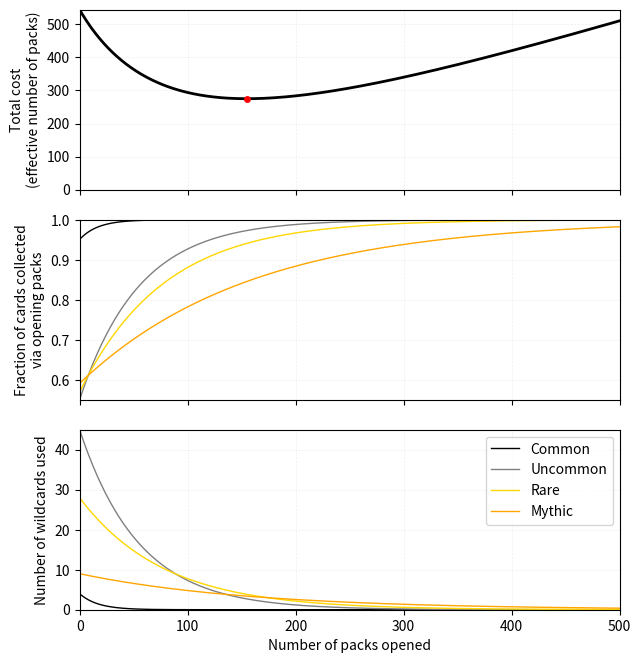

This figure's Python source:
#######################################################
# imports

import numpy as np
import matplotlib.pyplot as plt

#######################################################
# pull values from JSON file

N_C = 81
N_U = 100
N_R = 65
N_M = 22
alpha = 7.0

#######################################################
# read user inputs

c_C = 77
c_U = 55
c_R = 37
c_M = 13

#######################################################
# do some basic checks first

# make sure the quantities are all non-negative integers
if (c_C != int(c_C)) | (c_U != int(c_U)) | (c_R != int(c_R)) | (c_M != int(c_M)):
    raise Exception("All four fields must be integers (0 or higher).")

# make sure the number of collected cards does not exceed the number of cards in set
if (c_C > N_C) | (c_U > N_U) | (c_R > N_R) | (c_M > N_M):
    raise Exception("The number of owned cards of a single type must not exceed the number of cards of that type in the set.")

#######################################################
# compute the number of each card type per pack

# non-wildcards
n_C = 14.0/3.0
n_U = 9.0/5.0
n_R = (1.0 - (1.0/alpha))*(1.0 - (1.0/30.0))
n_M = (1.0/alpha)*(1.0 - (1.0/30.0))

# wildcards
w_C = 1.0/3.0
w_U = 11.0/30.0
w_R = (1.0/6.0)*(1.0 - (1.0/(5.0*alpha)))
w_M = (1.0/30.0)*(1.0 + (1.0/alpha))

#######################################################
# assign wildcard values, in units of equivalent number of packs

v_C = 1.0 / w_C
v_U = 1.0 / w_U
v_R = 1.0 / w_R
v_M = 1.0 / w_M

#######################################################
# functions

def average_collected(t, n, N, c):
    return(N - (N-c)*(((N-n)/N)**t))

#######################################################
# number of cards collected versus t

t_arr = np.arange(501)
P_C_avg = average_collected(t_arr, n_C, N_C, c_C)
P_U_avg = average_collected(t_arr, n_U, N_U, c_U)
P_R_avg = average_collected(t_arr, n_R, N_R, c_R)
P_M_avg = average_collected(t_arr, n_M, N_M, c_M)

P_C_missing = N_C - P_C_avg
P_U_missing = N_U - P_U_avg
P_R_missing = N_R - P_R_avg
P_M_missing = N_M - P_M_avg

P_C_cost = t_arr + (P_C_missing*v_C)
P_U_cost = t_arr + (P_U_missing*v_U)
P_R_cost = t_arr + (P_R_missing*v_R)
P_M_cost = t_arr + (P_M_missing*v_M)

cost_total = t_arr + (P_C_missing*v_C) + (P_U_missing*v_U) + (P_R_missing*v_R) + (P_M_missing*v_M)

ind_min = np.argmin(cost_total)

#######################################################
# plot results

fig = plt.figure(figsize=(6,6))

ax_cost = fig.add_axes([0.05,0.75,0.9,0.30])
ax_collected_packs = fig.add_axes([0.05,0.40,0.9,0.30])
ax_collected_wildcards = fig.add_axes([0.05,0.05,0.9,0.30])

ax_cost.plot(t_arr,cost_total,'k-',linewidth=2)
ax_cost.plot([t_arr[ind_min]],[cost_total[ind_min]],'r.',markersize=10,markeredgewidth=0)

ax_collected_packs.plot(t_arr,P_C_avg/N_C,linestyle='-',color='black',linewidth=1)
ax_collected_packs.plot(t_arr,P_U_avg/N_U,linestyle='-',color='gray',linewidth=1)
ax_collected_packs.plot(t_arr,P_R_avg/N_R,linestyle='-',color='gold',linewidth=1)
ax_collected_packs.plot(t_arr,P_M_avg/N_M,linestyle='-',color='orange',linewidth=1)

ax_collected_wildcards.plot(t_arr,P_C_missing,linestyle='-',color='black',linewidth=1,label='Common')
ax_collected_wildcards.plot(t_arr,P_U_missing,linestyle='-',color='gray',linewidth=1,label='Uncommon')
ax_collected_wildcards.plot(t_arr,P_R_missing,linestyle='-',color='gold',linewidth=1,label='Rare')
ax_collected_wildcards.plot(t_arr,P_M_missing,linestyle='-',color='orange',linewidth=1,label='Mythic')

xmin = 0
xmax = np.max(t_arr)
ax_cost.set_xlim(xmin,xmax)
ax_collected_packs.set_xlim(xmin,xmax)
ax_collected_wildcards.set_xlim(xmin,xmax)

ymin = 0
ymax = np.max(cost_total)
ax_cost.set_ylim(ymin,ymax)
ax_collected_packs.set_ylim(np.min([P_C_avg/N_C,P_U_avg/N_U,P_R_avg/N_R,P_M_avg/N_M]),1.0)
ax_collected_wildcards.set_ylim(0,np.max([P_C_missing,P_U_missing,P_R_missing,P_M_missing]))

ax_cost.set_xticklabels([])
ax_collected_packs.set_xticklabels([])
ax_collected_wildcards.legend(loc='upper right')

ax_cost.grid(linewidth=0.5,linestyle='--',alpha=0.2)
ax_collected_packs.grid(linewidth=0.5,linestyle='--',alpha=0.2)
ax_collected_wildcards.grid(linewidth=0.5,linestyle='--',alpha=0.2)

ax_collected_wildcards.set_xlabel('Number of packs opened')
ax_cost.set_ylabel('Total cost\n(effective number of packs)')
ax_collected_packs.set_ylabel('Fraction of cards collected\nvia opening packs')
ax_collected_wildcards.set_ylabel('Number of wildcards used')

plt.savefig('cost_vs_t.png',dpi=300,bbox_inches='tight')
plt.close()

#######################################################
# print results and strategy

message_str = '\n'
message_str += 'For this set, wildcards have the following equivalent pack values:' + '\n'
message_str += 'Common wildcards are worth approximately '+str(np.round(v_C,2))+' packs each.' + '\n'
message_str += 'Uncommon wildcards are worth approximately '+str(np.round(v_U,2))+' packs each.' + '\n'
message_str += 'Rare wildcards are worth approximately '+str(np.round(v_R,2))+' packs each.' + '\n'
message_str += 'Mythic wildcards are worth approximately '+str(np.round(v_M,2))+' packs each.' + '\n'

message_str += '\n'
message_str += 'You started with:' + '\n'
message_str += str(c_C)+' / '+str(N_C)+ ' Commons' + '\n'
message_str += str(c_U)+' / '+str(N_U)+ ' Uncommons' + '\n'
message_str += str(c_R)+' / '+str(N_R)+ ' Rares' + '\n'
message_str += str(c_M)+' / '+str(N_M)+ ' Mythics' + '\n'

message_str += '\n'
message_str += 'On average, the minimum overall cost will be incurred by opening ' + str(t_arr[ind_min]) + ' more packs.' + '\n'
message_str += 'Doing so is expected to result in:' + '\n'
message_str += str(int(np.round(P_C_avg[ind_min]))) + ' / ' + str(N_C) + ' Commons,' + '\n'
message_str += str(int(np.round(P_U_avg[ind_min]))) + ' / ' + str(N_U) + ' Uncommons,' + '\n'
message_str += str(int(np.round(P_R_avg[ind_min]))) + ' / ' + str(N_R) + ' Rares, and' + '\n'
message_str += str(int(np.round(P_M_avg[ind_min]))) + ' / ' + str(N_M) + ' Mythics' + '\n'
message_str += 'being opened in packs.  '
message_str += 'Wildcards should be used to obtain the remaining cards.' + '\n'

print(message_str)

#######################################################
